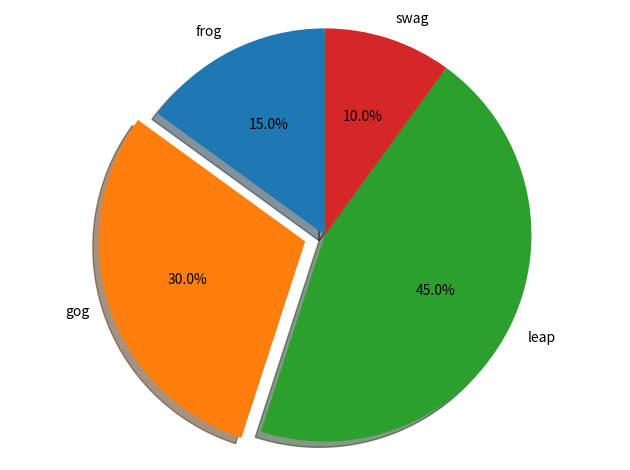

Write the Python code that produced this figure.
import matplotlib.pyplot as plt
labels = ['frog','gog','leap','swag']
sizes = [15, 30, 45, 10]
explode = (0,0.1,0,0)
fig1,ax1 = plt.subplots()
ax1.pie(sizes,explode=explode,labels=labels, autopct='%1.1f%%', shadow=True, startangle=90)
ax1.axis('equal')
plt.tight_layout()
plt.show()